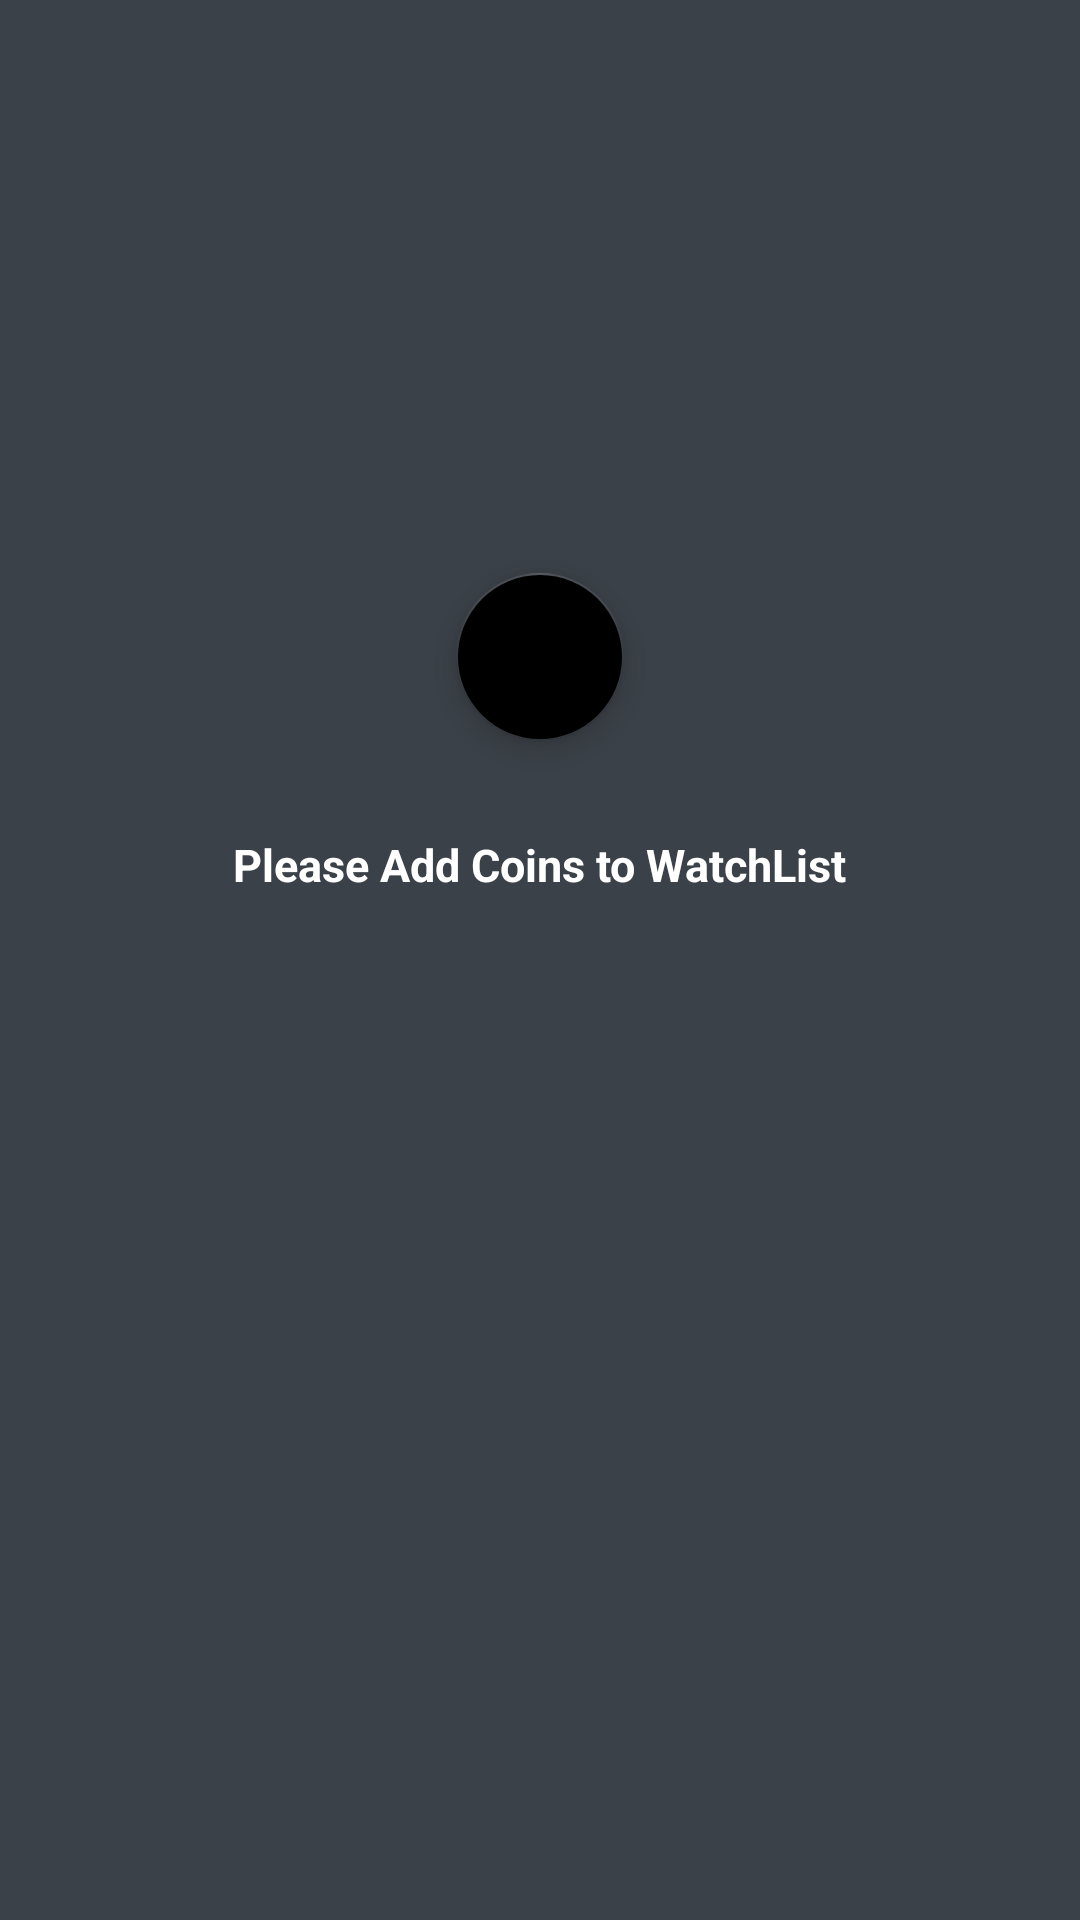

The Android layout XML behind this screen, and the referenced resources:
<!-- AndroidManifest.xml: application theme AppTheme -->
<!-- res/layout/first_time_watchlist.xml -->
<?xml version="1.0" encoding="utf-8"?>
<RelativeLayout xmlns:android="http://schemas.android.com/apk/res/android"
    xmlns:app="http://schemas.android.com/apk/res-auto"
    xmlns:tools="http://schemas.android.com/tools"
    android:layout_width="match_parent"
    android:layout_height="match_parent"
    android:background="@color/input_register_bg">

    <TextView
        android:id="@+id/FirstTimeWatchlist"
        android:layout_width="wrap_content"
        android:layout_height="wrap_content"
        android:layout_below="@+id/addCurrency3"
        android:layout_centerHorizontal="true"
        android:layout_marginTop="31dp"
        android:text="Please Add Coins to WatchList"
        android:textColor="#ffffff"
        android:textSize="15dip"
        android:textStyle="bold"
        android:typeface="sans" />

    <android.support.design.widget.FloatingActionButton
        android:id="@+id/addCurrency3"
        android:layout_width="wrap_content"
        android:layout_height="wrap_content"
        android:layout_alignParentTop="true"
        android:layout_centerHorizontal="true"
        android:layout_marginTop="191dp"
        android:src="@drawable/add"
        app:backgroundTint="@color/colorBottomNavigationAccent"
        app:layout_anchor="@id/main.appbar"
        app:layout_anchorGravity="bottom|right|end" />

</RelativeLayout>
<!-- resources referenced by this layout -->
<resources>
  <color name="input_register_bg">#3b4148</color>
  <style name="AppTheme" parent="Theme.AppCompat.Light.DarkActionBar">
          
          <item name="colorPrimary">@color/bg_register</item>
          <item name="colorPrimaryDark">@color/bg_register</item>
          <item name="colorAccent">@color/darkgray_bg</item>
      </style>
  <color name="bg_register">#616161</color>
  <color name="darkgray_bg">#373737</color>
</resources>
